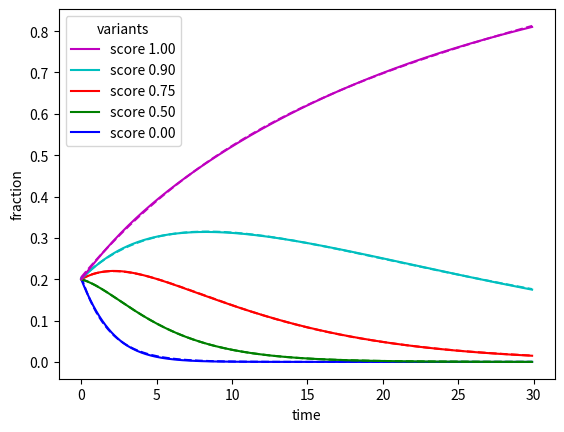

Reproduce this figure in Python.
from matplotlib import pyplot
import numpy as np
from scipy.optimize import curve_fit

colors = ['b', 'g', 'r', 'c', 'm', 'y', 'k']
scores = [0, 0.5, 0.75, 0.9, 1]

def pop(a, t):
    return (1+a)**t

times = np.arange(0, 30, 0.1)

lines = [list() for _ in scores]

for t in times:
    pops = [pop(s, t) for s in scores]
    total = sum(pops)

    for n, p in enumerate(pops):
        lines[n].append(p/total)

def func(t, a, b, c, d):
    return a * (b-np.exp(c*t)) / (np.exp(d*t))

pyplot.xlabel("time")
pyplot.ylabel("fraction")

for score, line, color in zip(scores, lines, colors):
    pyplot.plot(times, line, color=color, label="score %.2f" % score)
    popt, pcov = curve_fit(func, times, line)
    pyplot.plot(times, [ func(t, *popt) for t in times ], color=color, linestyle="dashed")
    print("score %.2f popt %s" % (score, popt))

pyplot.legend(loc="upper left", title="variants", reverse=True)
pyplot.savefig("exp-fit.svg", bbox_inches="tight")
#pyplot.show()
